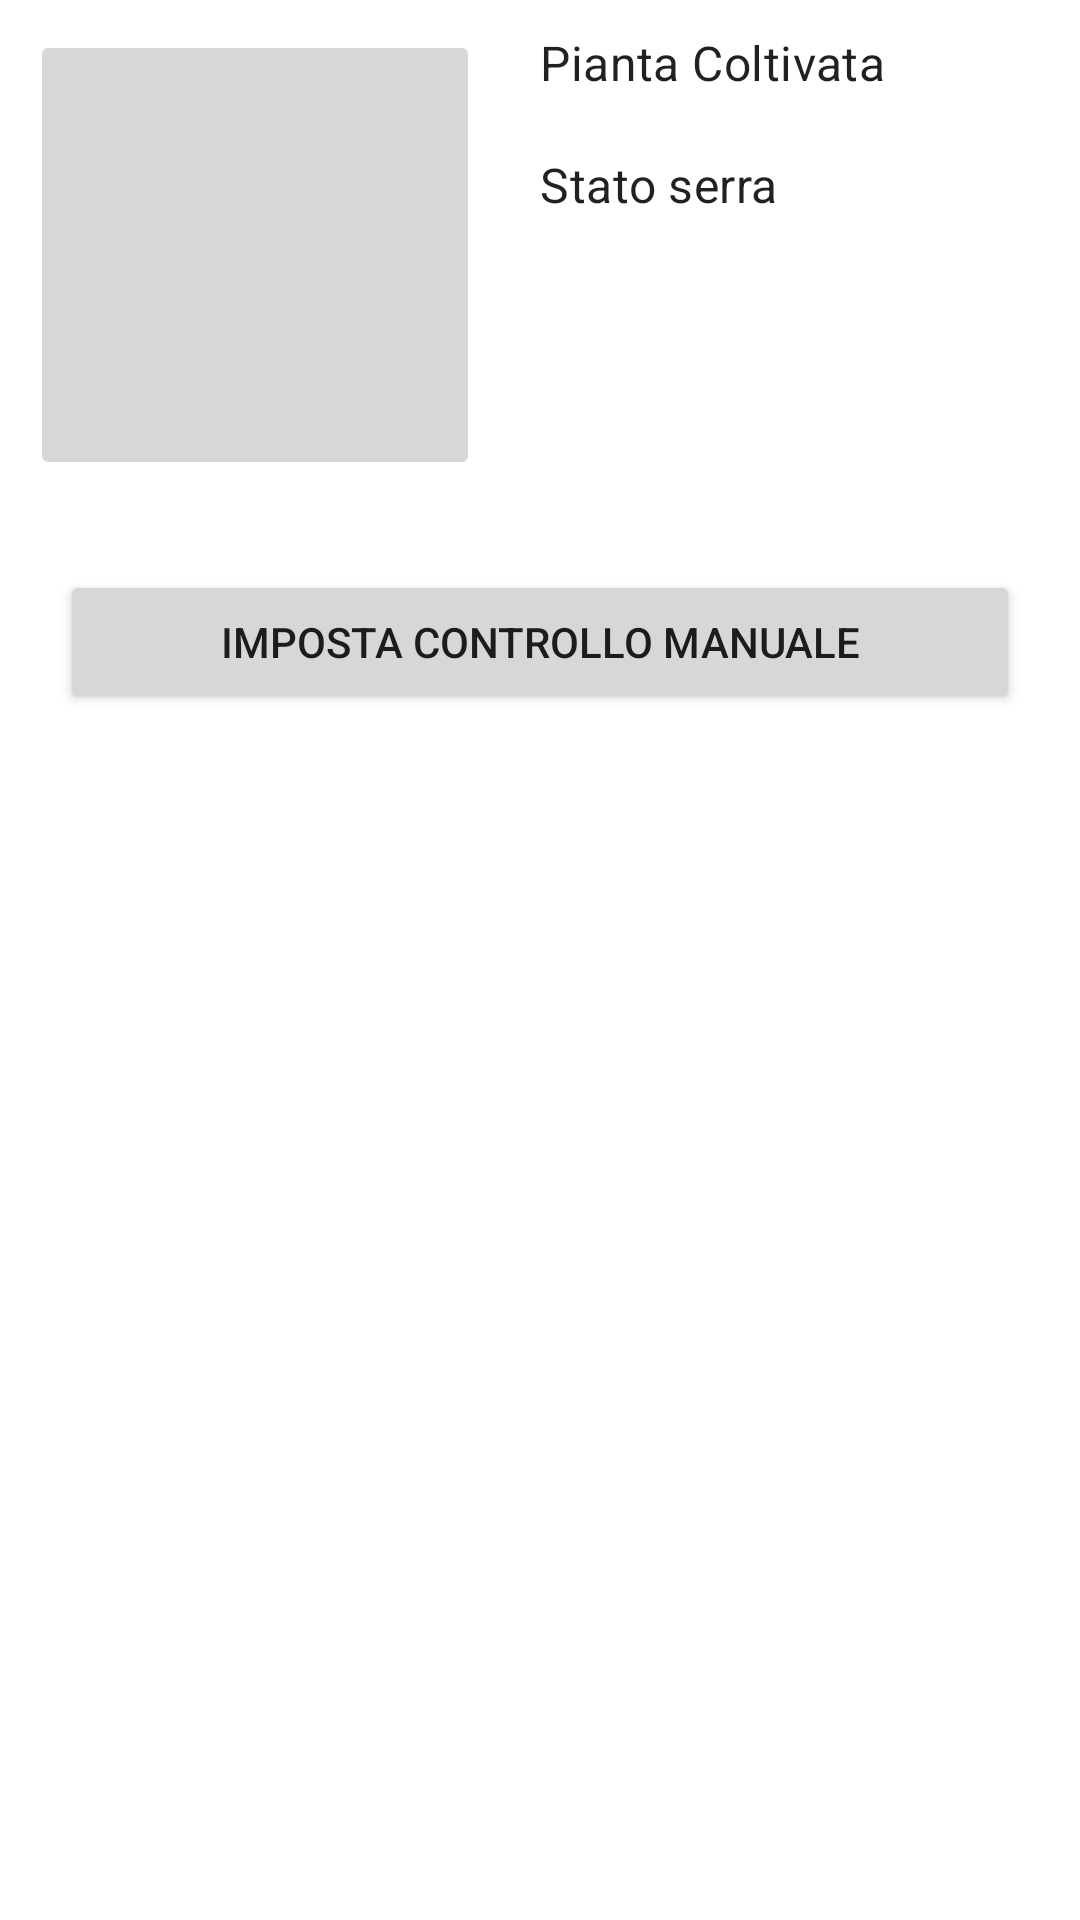

The Android layout XML behind this screen, and the referenced resources:
<!-- AndroidManifest.xml: application theme Theme.ClientMobile -->
<!-- res/layout/homepage_layout.xml -->
<?xml version="1.0" encoding="utf-8"?>
<androidx.appcompat.widget.LinearLayoutCompat xmlns:android="http://schemas.android.com/apk/res/android"
    android:layout_width="match_parent"
    android:layout_height="match_parent"
    xmlns:app="http://schemas.android.com/apk/res-auto"
    android:orientation="vertical"
    android:layout_margin="10dp"
    xmlns:tools="http://schemas.android.com/tools">

    <androidx.appcompat.widget.LinearLayoutCompat
        android:layout_width="match_parent"
        android:layout_height="wrap_content"
        android:orientation="horizontal">

        <androidx.appcompat.widget.AppCompatImageButton
            android:layout_width="150dp"
            android:layout_height="150dp"
            android:id="@+id/plantImage"
            android:layout_margin="10dp"
            tools:srcCompat="@tools:sample/backgrounds/scenic">

        </androidx.appcompat.widget.AppCompatImageButton>

        <androidx.appcompat.widget.LinearLayoutCompat
            android:layout_width="match_parent"
            android:layout_height="match_parent"
            android:layout_margin="10dp"
            android:orientation="vertical">

            <TextView
                android:layout_width="match_parent"
                android:layout_height="wrap_content"
                android:textAppearance="@style/TextAppearance.MaterialComponents.Subtitle1"
                android:text="@string/pianta_coltivata"/>

            <TextView
                android:layout_width="match_parent"
                android:layout_height="wrap_content"
                android:id="@+id/plant_name"
                android:textAppearance="@style/TextAppearance.MaterialComponents.Body2"
                tools:text="@tools:sample/lorem"/>

            <TextView
                android:layout_width="match_parent"
                android:layout_height="wrap_content"
                android:textAppearance="@style/TextAppearance.MaterialComponents.Subtitle1"
                android:text="@string/stato_serra"/>

            <TextView
                android:layout_width="match_parent"
                android:layout_height="wrap_content"
                android:textAppearance="@style/TextAppearance.MaterialComponents.Body2"
                tools:text="@tools:sample/lorem"/>

        </androidx.appcompat.widget.LinearLayoutCompat>

    </androidx.appcompat.widget.LinearLayoutCompat>

    <Button
        android:layout_width="match_parent"
        android:layout_height="wrap_content"
        android:layout_margin="20dp"
        android:text="@string/imposta_controllo_manuale"/>

    <androidx.recyclerview.widget.RecyclerView
        android:layout_width="match_parent"
        android:layout_height="match_parent"
        android:layout_marginBottom="80dp"
        android:id="@+id/housework_recycler_view"
        app:layoutManager="androidx.recyclerview.widget.GridLayoutManager"
        app:spanCount="2"
        tools:listitem="@layout/homepage_parameter"/>

</androidx.appcompat.widget.LinearLayoutCompat>
<!-- res/layout/homepage_parameter.xml (included above) -->
<?xml version="1.0" encoding="utf-8"?>
<com.google.android.material.card.MaterialCardView xmlns:android="http://schemas.android.com/apk/res/android"
    android:layout_width="match_parent"
    android:layout_height="wrap_content"
    android:orientation="vertical"
    xmlns:tools="http://schemas.android.com/tools">

    <androidx.appcompat.widget.LinearLayoutCompat
        android:layout_width="match_parent"
        android:layout_height="wrap_content"
        android:orientation="vertical">

        <TextView
            android:layout_width="match_parent"
            android:layout_height="wrap_content"
            android:textAlignment="center"
            android:id="@+id/homepage_parameter_name"
            android:textAppearance="@style/TextAppearance.MaterialComponents.Headline6"
            tools:text="@tools:sample/lorem"/>

        <ImageView
            android:layout_width="wrap_content"
            android:layout_height="100dp"
            tools:srcCompat="@tools:sample/backgrounds/scenic"/>

        <TextView
            android:layout_width="match_parent"
            android:layout_height="wrap_content"
            android:textAlignment="center"
            android:id="@+id/homepage_parameter_current_value"
            android:textAppearance="@style/TextAppearance.MaterialComponents.Headline4"
            tools:text="@tools:sample/lorem"/>

        <TextView
            android:layout_width="match_parent"
            android:layout_height="wrap_content"
            android:textAlignment="center"
            android:id="@+id/homepage_parameter_optimal_value"
            android:textAppearance="@style/TextAppearance.MaterialComponents.Body1"
            tools:text="@tools:sample/lorem"/>

    </androidx.appcompat.widget.LinearLayoutCompat>

</com.google.android.material.card.MaterialCardView>
<!-- resources referenced by this layout -->
<resources>
  <string name="imposta_controllo_manuale">Imposta controllo manuale</string>
  <string name="pianta_coltivata">Pianta Coltivata</string>
  <string name="stato_serra">Stato serra</string>
  <style name="Theme.ClientMobile" parent="Theme.MaterialComponents.DayNight.NoActionBar">
          
          <item name="colorPrimary">@color/purple_500</item>
          <item name="colorPrimaryVariant">@color/purple_700</item>
          <item name="colorOnPrimary">@color/white</item>
          
          <item name="colorSecondary">@color/teal_200</item>
          <item name="colorSecondaryVariant">@color/teal_700</item>
          <item name="colorOnSecondary">@color/black</item>
          
          <item name="android:statusBarColor" tools:targetApi="l">?attr/colorPrimaryVariant</item>
          
      </style>
  <color name="white">#FFFFFFFF</color>
  <color name="black">#FF000000</color>
  <!-- not gathered from this repository: default colours our renderer supplied (Android Studio template values) -->
  <color name="purple_500">#FF6200EE</color>
  <color name="purple_700">#FF3700B3</color>
  <color name="teal_200">#FF03DAC5</color>
  <color name="teal_700">#FF018786</color>
</resources>
